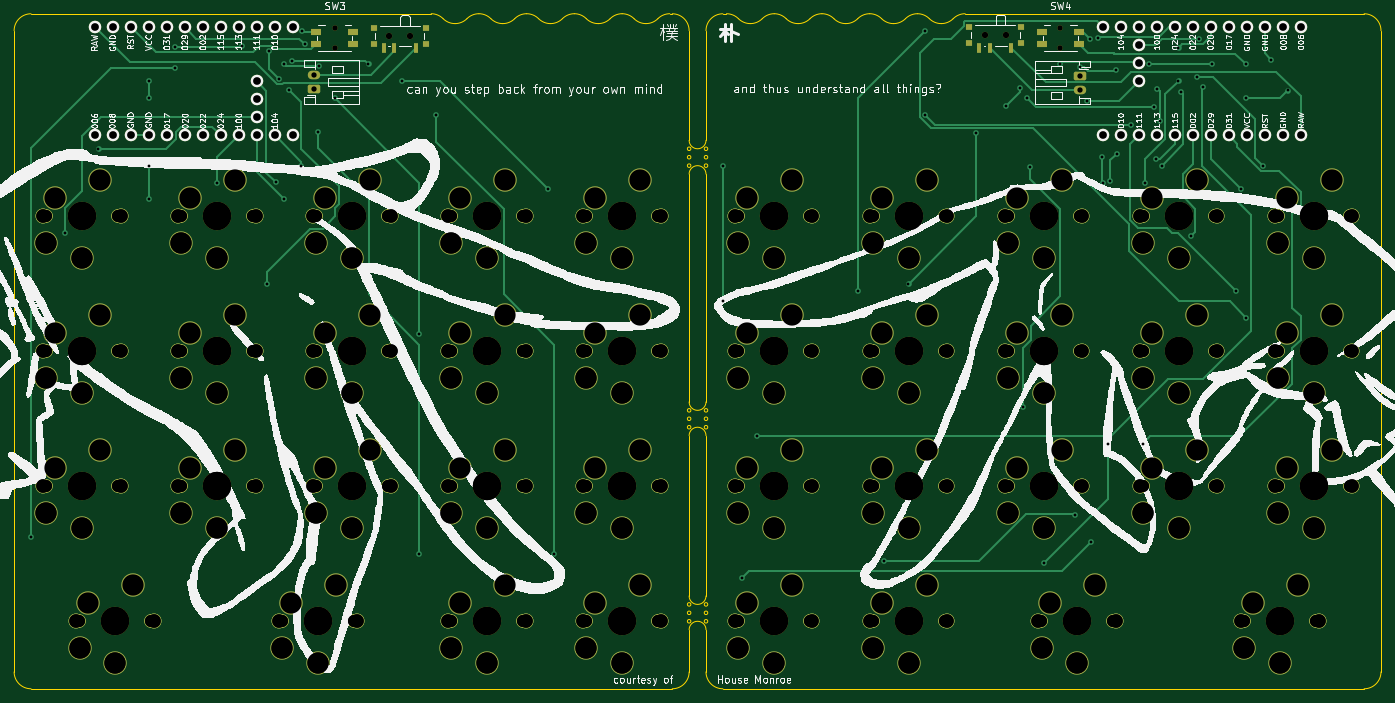
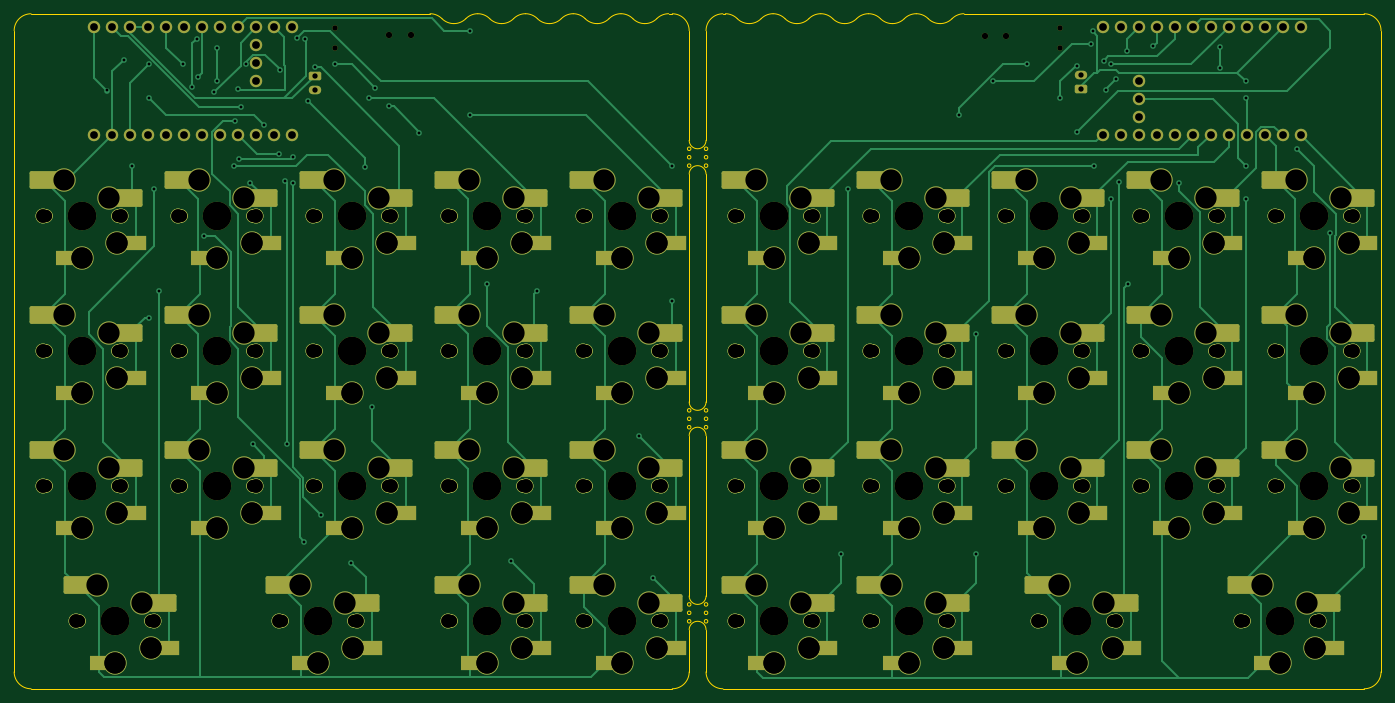
Circuit board: 10 layer files. Board 192.9 x 95.3 mm.
- bottom_copper: split38-B_Cu.gbr (61735 bytes)
- bottom_mask: split38-B_Mask.gbr (27462 bytes)
- paste: split38-B_Paste.gbr (6933 bytes)
- outline: split38-Edge_Cuts.gbr (7613 bytes)
- top_copper: split38-F_Cu.gbr (41808 bytes)
- top_mask: split38-F_Mask.gbr (22814 bytes)
- paste: split38-F_Paste.gbr (1229 bytes)
- top_silk: split38-F_Silkscreen.gbr (263705 bytes)
- drill: split38-NPTH.drl (6181 bytes)
- drill: split38-PTH.drl (6528 bytes)

=== bottom_copper: split38-B_Cu.gbr (61735 bytes, source omitted) ===
=== bottom_mask: split38-B_Mask.gbr (27462 bytes, source omitted) ===
=== paste: split38-B_Paste.gbr (6933 bytes, source omitted) ===
=== outline: split38-Edge_Cuts.gbr (7613 bytes, source omitted) ===
=== top_copper: split38-F_Cu.gbr (41808 bytes, source omitted) ===
=== top_mask: split38-F_Mask.gbr (22814 bytes, source omitted) ===
=== paste: split38-F_Paste.gbr ===
%TF.GenerationSoftware,KiCad,Pcbnew,7.0.6*%
%TF.CreationDate,2023-11-09T09:41:23-05:00*%
%TF.ProjectId,split38,73706c69-7433-4382-9e6b-696361645f70,rev?*%
%TF.SameCoordinates,Original*%
%TF.FileFunction,Paste,Top*%
%TF.FilePolarity,Positive*%
%FSLAX46Y46*%
G04 Gerber Fmt 4.6, Leading zero omitted, Abs format (unit mm)*
G04 Created by KiCad (PCBNEW 7.0.6) date 2023-11-09 09:41:23*
%MOMM*%
%LPD*%
G01*
G04 APERTURE LIST*
%ADD10R,1.000000X0.800000*%
%ADD11R,0.700000X1.500000*%
%ADD12R,1.550000X1.000000*%
G04 APERTURE END LIST*
D10*
%TO.C,SW1*%
X81874756Y-32776021D03*
X81874756Y-30566021D03*
X74574756Y-32776021D03*
X74574756Y-30566021D03*
D11*
X80474756Y-33426021D03*
X77474756Y-33426021D03*
X75974756Y-33426021D03*
%TD*%
D12*
%TO.C,SW4*%
X168825000Y-31112500D03*
X174075000Y-31112500D03*
X168825000Y-32812500D03*
X174075000Y-32812500D03*
%TD*%
D10*
%TO.C,SW2*%
X165909615Y-32713808D03*
X165909615Y-30503808D03*
X158609615Y-32713808D03*
X158609615Y-30503808D03*
D11*
X164509615Y-33363808D03*
X161509615Y-33363808D03*
X160009615Y-33363808D03*
%TD*%
D12*
%TO.C,SW3*%
X66431250Y-31112500D03*
X71681250Y-31112500D03*
X66431250Y-32812500D03*
X71681250Y-32812500D03*
%TD*%
M02*

=== top_silk: split38-F_Silkscreen.gbr (263705 bytes, source omitted) ===
=== drill: split38-NPTH.drl (6181 bytes, source omitted) ===
=== drill: split38-PTH.drl (6528 bytes, source omitted) ===
